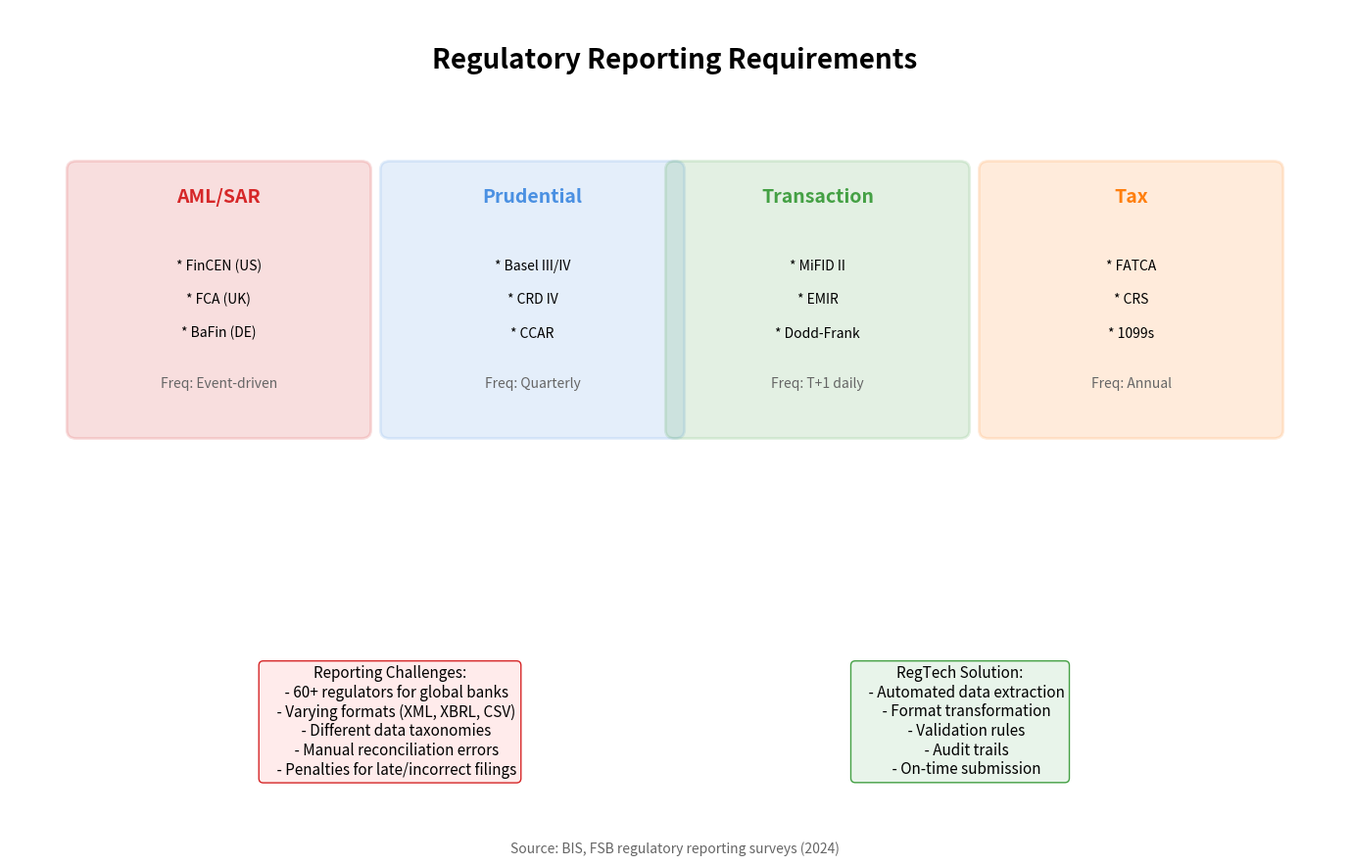

Recreate this plot in Python. (Note: this script raises an exception after producing the figure.)
"""
Regulatory Reporting
Shows regulatory reporting landscape

Output: regulatory_reporting.pdf
Module: module_01_fintech
Lesson: 10 - RegTech
"""

from pathlib import Path
import matplotlib.pyplot as plt
import matplotlib.patches as mpatches
import numpy as np

CHART_METADATA = {
    'title': 'Regulatory Reporting',
    'module': 'module_01_fintech',
    'lesson': 10,
    'url': 'https://github.com/Digital-AI-Finance/digital-finance/tree/main/module_01_fintech/figures/regulatory_reporting'
}

plt.rcParams.update({
    'font.size': 14,
    'axes.labelsize': 14,
})

def create_chart():
    """Create regulatory reporting diagram"""
    fig, ax = plt.subplots(figsize=(14, 9))
    ax.set_xlim(0, 14)
    ax.set_ylim(0, 10)
    ax.axis('off')

    # Title
    ax.text(7, 9.3, 'Regulatory Reporting Requirements', fontsize=20, fontweight='bold', ha='center')

    # Major reporting regimes
    reports = [
        {
            'name': 'AML/SAR',
            'x': 2.2, 'y': 6.5,
            'color': '#D62728',
            'regs': ['FinCEN (US)', 'FCA (UK)', 'BaFin (DE)'],
            'freq': 'Event-driven'
        },
        {
            'name': 'Prudential',
            'x': 5.5, 'y': 6.5,
            'color': '#4A90E2',
            'regs': ['Basel III/IV', 'CRD IV', 'CCAR'],
            'freq': 'Quarterly'
        },
        {
            'name': 'Transaction',
            'x': 8.5, 'y': 6.5,
            'color': '#44A044',
            'regs': ['MiFID II', 'EMIR', 'Dodd-Frank'],
            'freq': 'T+1 daily'
        },
        {
            'name': 'Tax',
            'x': 11.8, 'y': 6.5,
            'color': '#FF7F0E',
            'regs': ['FATCA', 'CRS', '1099s'],
            'freq': 'Annual'
        },
    ]

    for rep in reports:
        box = mpatches.FancyBboxPatch((rep['x']-1.5, rep['y']-1.5), 3, 3.1,
                                       boxstyle='round,pad=0.1',
                                       facecolor=rep['color'], alpha=0.15,
                                       edgecolor=rep['color'], lw=2)
        ax.add_patch(box)
        ax.text(rep['x'], rep['y']+1.2, rep['name'], ha='center',
               fontsize=14, fontweight='bold', color=rep['color'])

        for i, reg in enumerate(rep['regs']):
            ax.text(rep['x'], rep['y']+0.4-i*0.4, f'* {reg}', ha='center', fontsize=10)

        ax.text(rep['x'], rep['y']-1, f"Freq: {rep['freq']}", ha='center',
               fontsize=10, style='italic', color='#666666')

    # Challenges
    challenges = """Reporting Challenges:
    - 60+ regulators for global banks
    - Varying formats (XML, XBRL, CSV)
    - Different data taxonomies
    - Manual reconciliation errors
    - Penalties for late/incorrect filings"""

    ax.text(4, 2.2, challenges, ha='center', fontsize=11, va='top',
           bbox=dict(boxstyle='round', facecolor='#FFEBEB', edgecolor='#D62728'))

    # Solution
    solution = """RegTech Solution:
    - Automated data extraction
    - Format transformation
    - Validation rules
    - Audit trails
    - On-time submission"""

    ax.text(10, 2.2, solution, ha='center', fontsize=11, va='top',
           bbox=dict(boxstyle='round', facecolor='#E8F4EA', edgecolor='#44A044'))

    # Source
    fig.text(0.5, 0.02, 'Source: BIS, FSB regulatory reporting surveys (2024)',
            fontsize=10, ha='center', style='italic', color='#666666')

    plt.tight_layout()

    output_path = Path(__file__).parent / 'regulatory_reporting.pdf'
    plt.savefig(output_path, format='pdf', dpi=300, bbox_inches='tight')
    plt.close()
    print(f"Chart saved to: {output_path}")
    return output_path

if __name__ == '__main__':
    create_chart()
